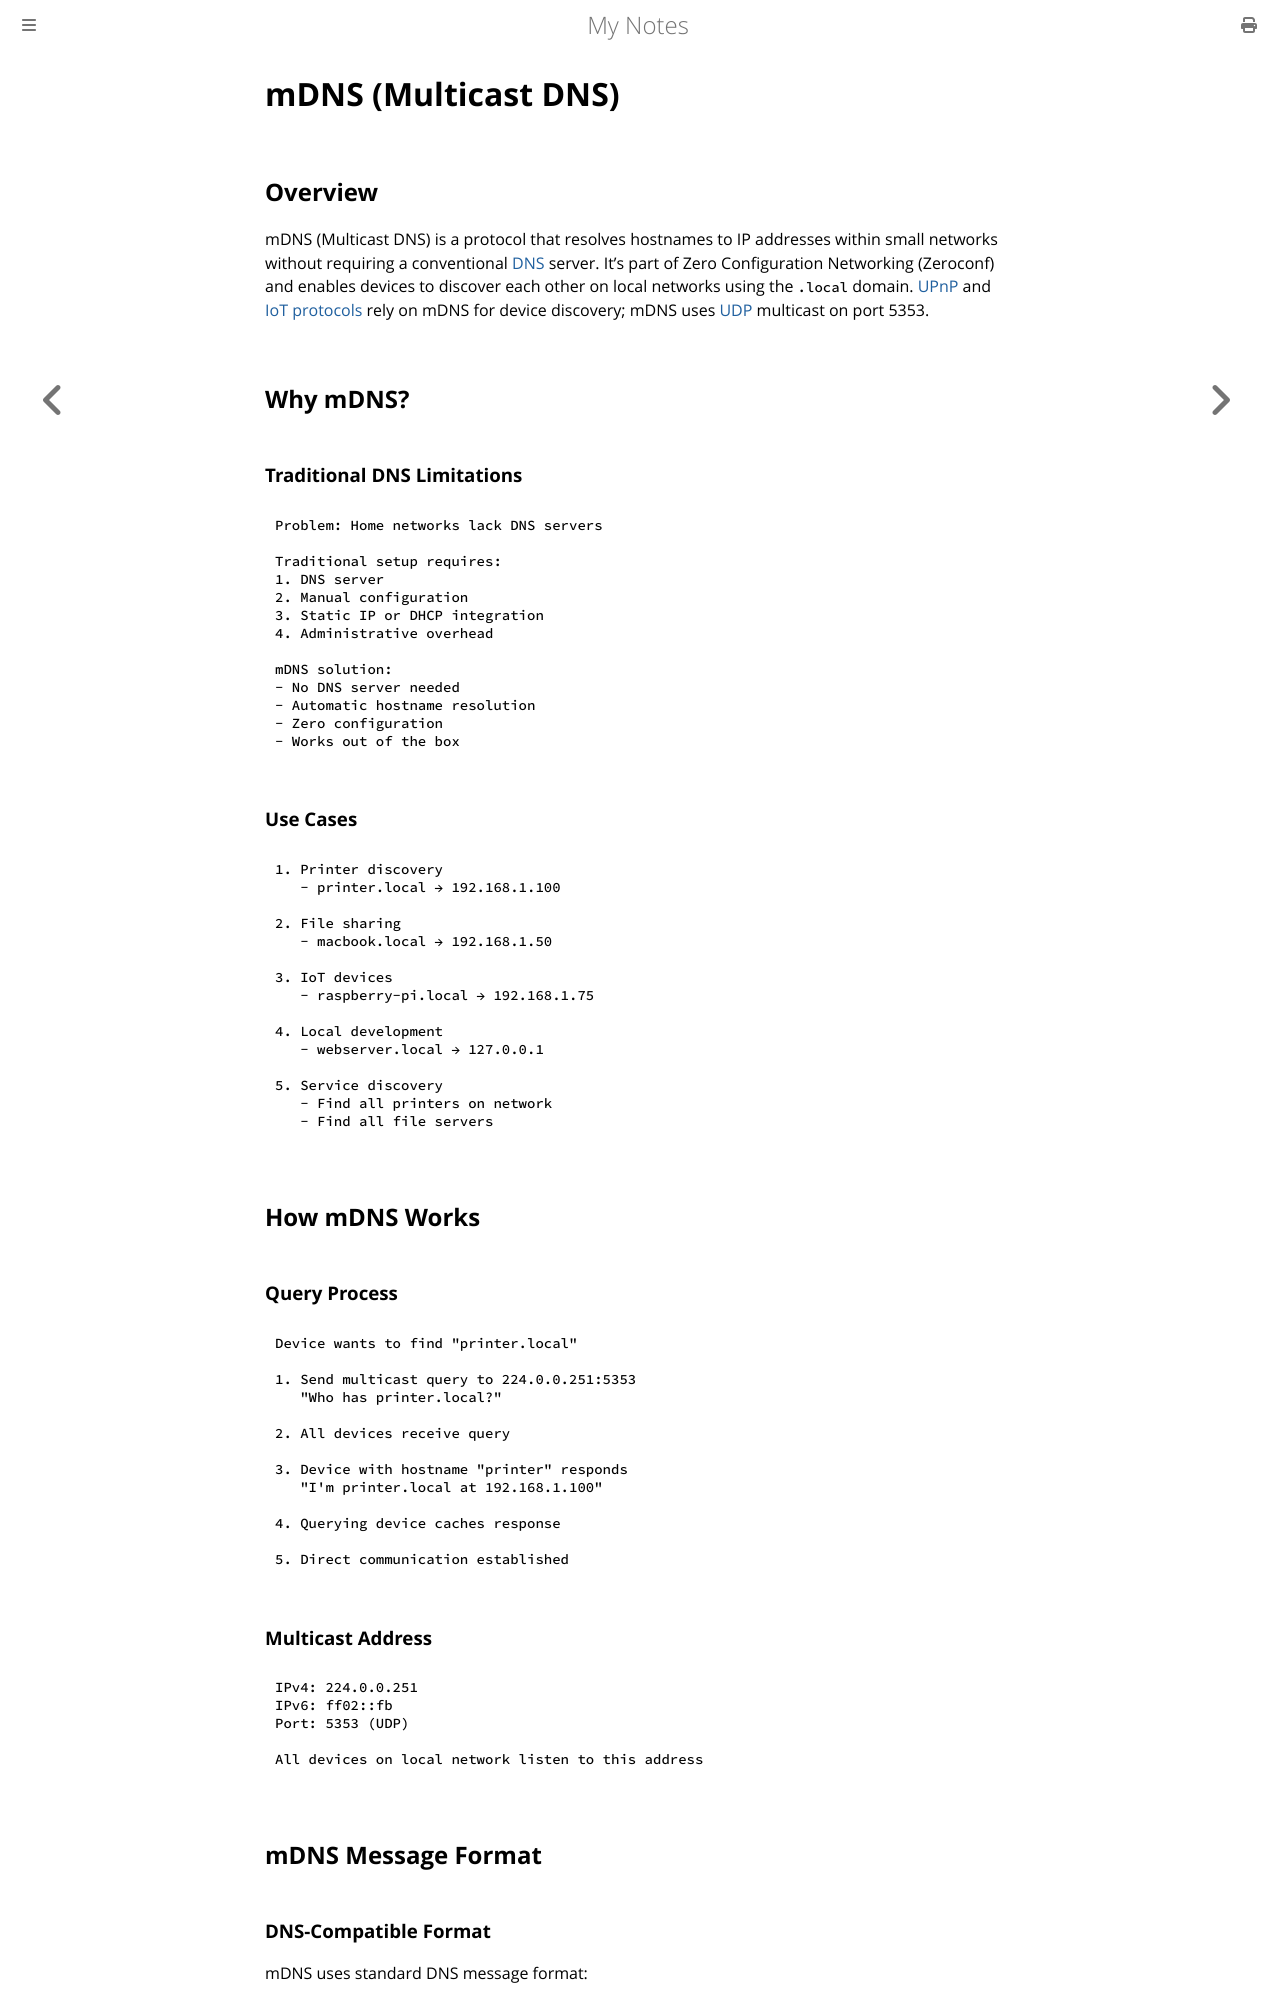

repository: paritystack/notes · page: networking/mdns.html · generator: mdbook

# mDNS (Multicast DNS)

## Overview

mDNS (Multicast DNS) is a protocol that resolves hostnames to IP addresses within small networks without requiring a conventional [DNS](dns.md) server. It's part of Zero Configuration Networking (Zeroconf) and enables devices to discover each other on local networks using the `.local` domain. [UPnP](upnp.md) and [IoT protocols](iot_protocols.md) rely on mDNS for device discovery; mDNS uses [UDP](udp.md) multicast on port 5353.

## Why mDNS?

### Traditional DNS Limitations

```
Problem: Home networks lack DNS servers

Traditional setup requires:
1. DNS server
2. Manual configuration
3. Static IP or DHCP integration
4. Administrative overhead

mDNS solution:
- No DNS server needed
- Automatic hostname resolution
- Zero configuration
- Works out of the box
```

### Use Cases

```
1. Printer discovery
   - printer.local → 192.168.1.100

2. File sharing
   - macbook.local → 192.168.1.50

3. IoT devices
   - raspberry-pi.local → 192.168.1.75

4. Local development
   - webserver.local → 127.0.0.1

5. Service discovery
   - Find all printers on network
   - Find all file servers
```

## How mDNS Works

### Query Process

```
Device wants to find "printer.local"

1. Send multicast query to 224.0.0.251:5353
   "Who has printer.local?"

2. All devices receive query

3. Device with hostname "printer" responds
   "I'm printer.local at 192.168.1.100"

4. Querying device caches response

5. Direct communication established
```

### Multicast Address

```
IPv4: 224.0.0.251
IPv6: ff02::fb
Port: 5353 (UDP)

All devices on local network listen to this address
```

## mDNS Message Format
